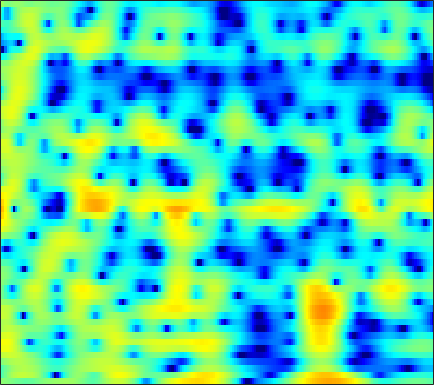

The table this chart was drawn from, first rows:
0.47898, 0.41188, 0.28588, 0.12619, -0.023445, -0.25495, -0.50927, -0.70684, -0.96359, -1.1878, -1.3487, -1.4173, -1.4343, -1.3648, -1.2539, -1.0383, -0.7651, -0.55322, -0.27943, -0.024787, 0.20222, 0.3519, 0.52371, 0.67285
-2.763, -1.694, -0.5205, 0.4195, 0.9941, 1.611, 2.081, 2.35, 2.61, 2.767, 2.83, 2.819, 2.727, 2.546, 2.345, 1.979, 1.488, 1.022, 0.2428, -0.7664, -2.082, -3.343, -5.556, -8.774
-2.588, -1.868, -0.9864, -0.2121, 0.2923, 0.8609, 1.314, 1.58, 1.843, 2.005, 2.069, 2.058, 1.966, 1.787, 1.599, 1.279, 0.8825, 0.5371, 0.02613, -0.5366, -1.129, -1.571, -2.129, -2.601
-0.05429, 0.362, 0.8597, 1.282, 1.546, 1.823, 2.013, 2.101, 2.146, 2.11, 1.996, 1.859, 1.614, 1.298, 1.02, 0.5953, 0.113, -0.2825, -0.8445, -1.439, -2.042, -2.486, -3.042, -3.524
2.466, 2.756, 3.039, 3.206, 3.259, 3.233, 3.102, 2.94, 2.648, 2.281, 1.852, 1.495, 0.9961, 0.4787, 0.07981, -0.4687, -1.058, -1.539, -2.264, -3.12, -4.156, -5.081, -6.588, -8.483
4.539, 4.682, 4.735, 4.619, 4.42, 3.993, 3.373, 2.774, 1.793, 0.6107, -0.7333, -1.783, -3.061, -3.962, -4.274, -4.275, -4.028, -3.84, -3.718, -3.826, -4.196, -4.647, -5.475, -6.511
4.933, 5.076, 5.111, 4.951, 4.69, 4.131, 3.298, 2.468, 1.029, -0.8792, -3.45, -6.002, -10.58, -14.45, -12.43, -8.605, -6.088, -4.87, -3.828, -3.285, -3.121, -3.199, -3.491, -3.925
3.253, 3.597, 3.872, 3.937, 3.854, 3.58, 3.121, 2.674, 1.959, 1.147, 0.2995, -0.311, -1.003, -1.454, -1.623, -1.675, -1.627, -1.596, -1.634, -1.839, -2.245, -2.722, -3.636, -4.936
1.638, 2.091, 2.471, 2.624, 2.603, 2.43, 2.129, 1.845, 1.42, 1.003, 0.6408, 0.4214, 0.2124, 0.08513, 0.01647, -0.0208, -0.0383, -0.07412, -0.2057, -0.459, -0.8643, -1.279, -1.978, -2.852
1.688, 1.975, 2.107, 1.976, 1.698, 1.113, 0.2833, -0.4662, -1.552, -2.527, -3.085, -3.088, -2.608, -1.848, -1.244, -0.5087, 0.06045, 0.3745, 0.6244, 0.687, 0.6079, 0.4683, 0.204, -0.1175
2.937, 3.017, 2.894, 2.484, 1.968, 0.9239, -0.6199, -2.213, -5.285, -10.5, -21.84, -15.23, -7.851, -4.095, -2.243, -0.5082, 0.581, 1.073, 1.436, 1.524, 1.363, 1.091, 0.5806, -0.01784
2.828, 2.849, 2.733, 2.444, 2.111, 1.541, 0.8467, 0.2732, -0.491, -1.141, -1.405, -1.265, -0.7202, 0.02201, 0.5693, 1.199, 1.597, 1.737, 1.673, 1.305, 0.5821, -0.2149, -1.685, -3.773
1.066, 0.9692, 0.7341, 0.4183, 0.2065, -0.01383, -0.1084, -0.0823, 0.06268, 0.3294, 0.6561, 0.9281, 1.323, 1.69, 1.913, 2.062, 2.081, 1.995, 1.677, 1.096, 0.2608, -0.5193, -1.768, -3.244
-0.4039, -1.049, -2.224, -3.649, -4.694, -5.465, -5.005, -4.016, -2.426, -0.9034, 0.375, 1.148, 1.951, 2.548, 2.858, 3.083, 3.096, 2.944, 2.536, 1.921, 1.109, 0.386, -0.6914, -1.757
-0.1191, -1.091, -2.954, -5.753, -8.741, -12.7, -10.28, -6.961, -3.59, -1.229, 0.4863, 1.492, 2.534, 3.263, 3.654, 3.978, 4.046, 3.9, 3.484, 2.781, 1.696, 0.5965, -1.335, -3.932
0.4568, 0.03548, -0.6782, -1.455, -1.95, -2.374, -2.439, -2.251, -1.742, -1.08, -0.378, 0.1679, 0.9118, 1.61, 2.063, 2.535, 2.825, 2.913, 2.811, 2.396, 1.669, 0.9086, -0.4277, -2.102
0.6448, 0.435, 0.02844, -0.4609, -0.8931, -1.55, -2.246, -2.79, -3.548, -4.153, -4.341, -4.098, -3.245, -1.976, -0.9677, 0.2333, 1.196, 1.778, 2.272, 2.482, 2.462, 2.301, 1.918, 1.408
0.24, 0.08643, -0.2505, -0.7561, -1.282, -2.199, -3.424, -4.665, -7.075, -10.99, -19.66, -24.88, -11.56, -6.354, -3.828, -1.359, 0.4286, 1.429, 2.394, 3.05, 3.433, 3.54, 3.504, 3.262
-2.019, -2.154, -2.392, -2.729, -3.013, -3.463, -4.044, -4.565, -5.324, -6.098, -6.457, -6.221, -5.215, -3.669, -2.438, -0.9271, 0.4093, 1.23, 2.139, 2.844, 3.312, 3.526, 3.634, 3.537
-5.76, -6.253, -6.765, -6.857, -6.634, -6.133, -5.62, -5.233, -4.759, -4.349, -3.9, -3.483, -2.871, -2.16, -1.55, -0.7132, 0.1004, 0.6849, 1.432, 2.071, 2.585, 2.897, 3.166, 3.279
-9.795, -13.01, -19.4, -17.93, -13.42, -9.656, -7.303, -6.095, -5.015, -4.254, -3.744, -3.473, -3.115, -2.744, -2.427, -1.858, -1.174, -0.5877, 0.2361, 1.009, 1.741, 2.229, 2.764, 3.161
-4.697, -5.96, -7.255, -7.355, -6.713, -5.569, -4.551, -4, -3.616, -3.581, -3.876, -4.315, -5.042, -5.754, -6.083, -5.89, -4.84, -3.711, -2.178, -0.7292, 0.5296, 1.311, 2.201, 2.91
1.537, 1.071, 0.5297, 0.1235, -0.1211, -0.36, -0.6377, -0.9281, -1.457, -2.326, -3.596, -4.902, -7.534, -11.83, -18.21, -23.88, -11.99, -8.149, -4.938, -2.693, -1.065, -0.1229, 0.8861, 1.693
4.473, 4.092, 3.561, 2.986, 2.555, 1.954, 1.321, 0.8037, 0.02891, -0.8661, -1.941, -2.85, -4.232, -5.549, -6.284, -6.675, -6.172, -5.519, -4.56, -3.599, -2.839, -2.318, -1.725, -1.249
5.945, 5.464, 4.71, 3.884, 3.258, 2.434, 1.712, 1.22, 0.6222, 0.09827, -0.4805, -0.927, -1.537, -2.21, -2.661, -3.258, -3.767, -4.154, -4.589, -5.029, -5.435, -5.643, -5.786, -5.821
7.579, 6.754, 5.378, 3.747, 2.423, 0.7802, -0.3047, -0.527, -0.3328, 0.07662, 0.3421, 0.3815, 0.2366, -0.2438, -0.7612, -1.669, -2.921, -4.028, -5.766, -7.916, -9.984, -11.4, -12.5, -12.55
8.949, 7.811, 5.789, 2.902, -0.1387, -6.821, -31.71, -9.474, -3.29, -0.6006, 0.7972, 1.288, 1.369, 1.036, 0.4467, -0.6709, -2.294, -3.888, -6.732, -10.64, -16.97, -25.19, -24.26, -19.15
7.767, 6.933, 5.554, 3.927, 2.608, 0.9781, -0.09176, -0.2878, -0.08304, 0.2845, 0.4442, 0.3844, 0.02243, -0.6001, -1.25, -2.347, -3.67, -4.885, -6.57, -8.631, -10.61, -12.16, -13.66, -15.04
6.147, 5.777, 5.213, 4.607, 4.103, 3.457, 2.807, 2.347, 1.705, 1.006, 0.1502, -0.5839, -1.663, -2.88, -3.724, -4.774, -5.547, -5.999, -6.595, -7.199, -7.867, -8.516, -9.472, -10.69
3.602, 3.873, 4.221, 4.419, 4.441, 4.298, 3.931, 3.498, 2.7, 1.597, 0.133, -1.272, -3.625, -6.709, -9.267, -11.51, -10.46, -8.787, -7.106, -5.9, -5.311, -5.001, -4.974, -5.041
-2.193, -0.1685, 1.707, 2.882, 3.442, 3.785, 3.774, 3.526, 2.918, 1.924, 0.5614, -0.806, -3.114, -6.123, -8.643, -10.84, -9.451, -7.593, -5.509, -4.021, -3.014, -2.484, -1.965, -1.613
-2.738, -1.238, 0.372, 1.524, 2.115, 2.596, 2.757, 2.697, 2.375, 1.82, 1.041, 0.3613, -0.6597, -1.635, -2.272, -2.82, -2.995, -2.919, -2.596, -2.23, -1.837, -1.616, -1.33, -1.116
-0.09886, 0.4054, 1.055, 1.618, 1.932, 2.234, 2.34, 2.324, 2.148, 1.856, 1.432, 1.085, 0.5596, 0.05289, -0.3166, -0.7305, -1.06, -1.243, -1.414, -1.558, -1.646, -1.712, -1.815, -1.936
1.278, 1.601, 1.964, 2.252, 2.407, 2.512, 2.51, 2.443, 2.288, 2.044, 1.75, 1.486, 1.1, 0.6677, 0.3334, -0.137, -0.6042, -0.9308, -1.384, -1.757, -2.145, -2.376, -2.751, -3.162
2.2, 2.524, 2.829, 2.966, 2.982, 2.871, 2.694, 2.507, 2.253, 1.981, 1.727, 1.507, 1.192, 0.7777, 0.4057, -0.2158, -0.9555, -1.584, -2.411, -3.132, -3.624, -3.85, -3.959, -4.109
3.16, 3.511, 3.712, 3.598, 3.316, 2.756, 2.025, 1.476, 0.8482, 0.5606, 0.538, 0.6418, 0.7209, 0.6198, 0.3223, -0.4062, -1.621, -2.936, -5.179, -7.946, -9.35, -8.549, -6.285, -4.444
3.462, 3.774, 3.783, 3.335, 2.631, 1.145, -1.195, -3.557, -7.08, -7.407, -4.55, -2.629, -0.9577, -0.09948, 0.07693, -0.2266, -1.197, -2.382, -4.814, -8.073, -10.02, -8.415, -5.002, -2.447
1.631, 2.038, 2.217, 1.914, 1.342, -0.02185, -2.088, -4.127, -6.833, -7.148, -5.149, -3.643, -2.131, -1.244, -0.8664, -0.7225, -0.8562, -1.074, -1.427, -1.721, -1.64, -1.347, -0.6614, 0.1527
-0.4257, 0.5187, 1.336, 1.646, 1.593, 1.207, 0.5517, -0.02771, -0.7613, -1.319, -1.664, -1.81, -1.943, -2.011, -2.031, -1.967, -1.785, -1.602, -1.272, -0.902, -0.5319, -0.1872, 0.2191, 0.6451
0.03954, 1.196, 2.261, 2.858, 3.041, 3.008, 2.684, 2.255, 1.509, 0.5133, -0.7171, -1.77, -3.387, -4.966, -5.8, -5.944, -5.077, -4.188, -3.011, -2.035, -1.32, -0.874, -0.4462, -0.1157
2.397, 3.042, 3.713, 4.164, 4.324, 4.298, 3.984, 3.545, 2.66, 1.378, -0.4073, -2.188, -5.573, -11.08, -19.51, -17.91, -10.16, -7.383, -5.292, -4.063, -3.375, -3.137, -2.92, -2.827
2.937, 3.348, 3.845, 4.231, 4.419, 4.479, 4.298, 4, 3.336, 2.37, 1.085, -0.09783, -1.869, -3.644, -4.723, -5.471, -5.551, -5.466, -5.456, -5.758, -6.405, -7.099, -8.119, -8.949
1.12, 1.729, 2.558, 3.278, 3.709, 4.103, 4.262, 4.219, 3.954, 3.454, 2.74, 2.087, 1.12, 0.08142, -0.7171, -1.762, -2.834, -3.724, -5.061, -6.797, -9.143, -11.4, -15.74, -22.89
-3.445, -1.699, 0.2791, 1.811, 2.688, 3.549, 4.092, 4.304, 4.364, 4.186, 3.796, 3.382, 2.679, 1.816, 1.073, -0.05607, -1.356, -2.46, -4.178, -6.194, -8.595, -10.67, -13.75, -16.68
-6.052, -3.434, -0.8747, 0.9722, 2.018, 3.05, 3.747, 4.082, 4.298, 4.281, 4.051, 3.748, 3.173, 2.416, 1.735, 0.6658, -0.5855, -1.636, -3.209, -4.976, -6.897, -8.422, -10.59, -12.82
-1.896, -0.9804, 0.2377, 1.339, 2.046, 2.811, 3.372, 3.663, 3.875, 3.892, 3.717, 3.462, 2.959, 2.278, 1.648, 0.6571, -0.5018, -1.476, -2.895, -4.436, -6.067, -7.343, -9.04, -10.76
0.2643, 0.6574, 1.228, 1.808, 2.218, 2.71, 3.102, 3.314, 3.485, 3.506, 3.365, 3.147, 2.706, 2.078, 1.482, 0.524, -0.618, -1.595, -3.03, -4.565, -6.156, -7.351, -8.837, -10.16
0.878, 1.057, 1.378, 1.756, 2.064, 2.47, 2.836, 3.065, 3.286, 3.391, 3.358, 3.229, 2.899, 2.364, 1.817, 0.8778, -0.3214, -1.403, -3.074, -5.026, -7.189, -8.812, -10.76, -12.11
-0.07251, -0.05913, 0.1997, 0.6596, 1.083, 1.675, 2.231, 2.616, 3.057, 3.394, 3.611, 3.679, 3.61, 3.318, 2.934, 2.156, 1.029, -0.07755, -1.992, -4.558, -8.064, -11.62, -18.83, -23.02
-5.048, -5.225, -4.292, -2.795, -1.744, -0.5646, 0.3695, 0.9549, 1.66, 2.354, 3.041, 3.498, 3.974, 4.231, 4.243, 3.945, 3.285, 2.533, 1.127, -0.7205, -3.038, -5.025, -7.552, -8.875
-19.95, -21.25, -11.96, -7.851, -6.099, -4.851, -4.411, -4.383, -4.117, -2.976, -1.143, 0.2989, 1.95, 3.152, 3.739, 4.151, 4.157, 3.922, 3.355, 2.541, 1.587, 0.8672, -0.04173, -0.754
-10.42, -9.985, -8.961, -7.944, -7.488, -7.657, -9.209, -11.95, -22.68, -15.55, -7.16, -3.742, -0.7614, 1.171, 2.139, 2.952, 3.315, 3.353, 3.191, 2.831, 2.385, 2.044, 1.643, 1.322
-9.485, -7.938, -6.588, -5.734, -5.379, -5.22, -5.372, -5.517, -5.353, -4.389, -2.75, -1.415, 0.1856, 1.405, 2.051, 2.533, 2.651, 2.536, 2.142, 1.612, 1.059, 0.7106, 0.4803, 0.5151
-4.489, -4.072, -3.502, -2.961, -2.563, -2.038, -1.48, -1.041, -0.4002, 0.329, 1.107, 1.671, 2.318, 2.751, 2.887, 2.787, 2.316, 1.694, 0.4575, -1.222, -3.194, -4.44, -4.851, -3.622
-2.007, -2.513, -2.868, -2.755, -2.359, -1.544, -0.5716, 0.1575, 1.066, 1.87, 2.54, 2.93, 3.271, 3.382, 3.283, 2.884, 2.094, 1.183, -0.5536, -3.203, -7.384, -12.38, -14.53, -7.925
-3.509, -5.709, -8.691, -9.115, -7.229, -4.335, -2.029, -0.6819, 0.7068, 1.717, 2.419, 2.78, 3.064, 3.136, 3.052, 2.733, 2.178, 1.595, 0.6197, -0.5171, -1.64, -2.265, -2.551, -2.163
-2.779, -5.185, -8.763, -9.426, -7.206, -4.163, -1.938, -0.7252, 0.4301, 1.188, 1.659, 1.877, 2.038, 2.085, 2.062, 1.943, 1.734, 1.518, 1.148, 0.732, 0.3302, 0.09345, -0.1117, -0.1679
1.534, 0.8563, 0.1559, -0.1471, -0.1043, 0.1886, 0.53, 0.7127, 0.7826, 0.6438, 0.3594, 0.1077, -0.1617, -0.2497, -0.1884, 0.01668, 0.2199, 0.3131, 0.3048, 0.1403, -0.1335, -0.3806, -0.6705, -0.8617
